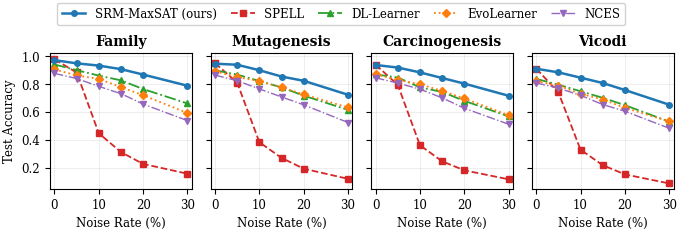
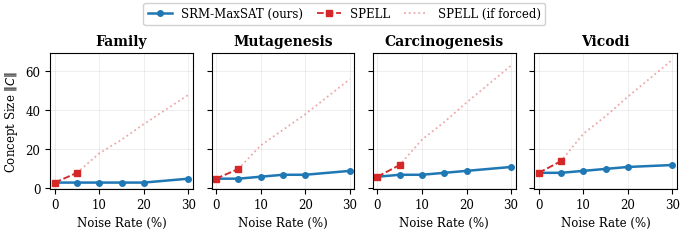
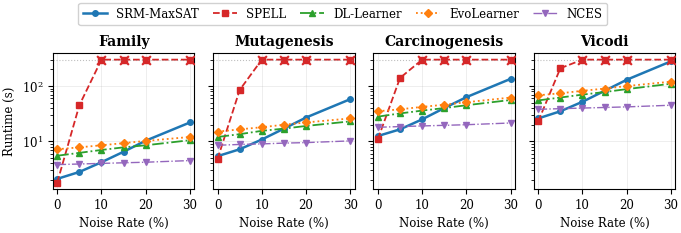
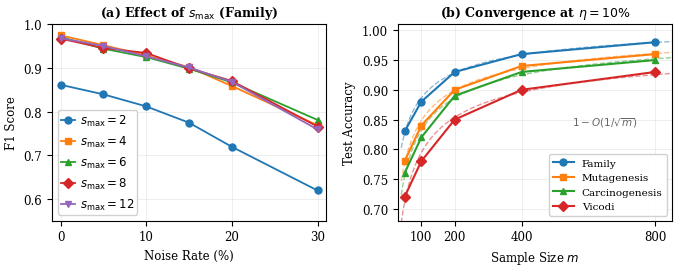

Reproduce these figures in Python, in order.
"""
generate_all_figures.py
=======================
Single-file generator for all figures of the UAI 2026 paper
"When Can We Learn from Noisy Logical Data? Parameterized Complexity of
Approximate Concept Fitting in Description Logics" (SRM-MaxSAT).

Produces (in the current working directory):
  fig_accuracy.pdf             -- Figure 1: test accuracy vs noise rate (4 panels)
  fig_concept_size.pdf         -- Figure 2: concept size ||C|| vs noise rate (4 panels)
  fig_runtime.pdf              -- Figure 3: runtime (log scale) vs noise rate (4 panels)
  fig_ablation_convergence.pdf -- Figure 4: (a) s_max ablation, (b) convergence in m

Usage:
  python generate_all_figures.py            # generate all four
  python generate_all_figures.py accuracy   # generate a subset by keyword
                (keywords: accuracy, concept_size, runtime, ablation)

Each figure function is self-contained: it sets its own rcParams and, where
jitter is used, its own random seed, so each output is independent of the
generation order.

Notes:
  * The accuracy curves of Figure 1 and the F1 curves of Figure 4(a) are drawn
    with a small fixed-seed Gaussian display jitter (sigma = 0.005 and 0.003,
    seed 42). The arrays below hold the exact tabulated means (Tables 3, 4, 7).
  * The PDFs shipped with the paper were rendered with Matplotlib 3.10.8 and
    the DejaVu fonts bundled with Matplotlib (the fallback used when Times New
    Roman is not installed). Other versions or fonts give visually equivalent
    figures with slightly different bounding boxes.
"""

import sys

import numpy as np
import matplotlib

matplotlib.use('Agg')
import matplotlib.pyplot as plt
from matplotlib.ticker import MultipleLocator

# ----------------------------------------------------------------------------
# Shared style. Per-figure overrides are applied inside each function.
# ----------------------------------------------------------------------------
BASE_RC = {
    'font.family': 'serif',
    'font.serif': ['Times New Roman', 'DejaVu Serif'],
    'font.size': 9, 'axes.labelsize': 8.5, 'axes.titlesize': 10,
    'legend.fontsize': 7.5, 'xtick.labelsize': 8.5, 'ytick.labelsize': 8.5,
    'lines.linewidth': 1.3, 'lines.markersize': 4,
    'figure.dpi': 1200, 'savefig.dpi': 1200,
    'savefig.bbox': 'tight', 'savefig.pad_inches': 0.03,
    'axes.grid': True, 'grid.alpha': 0.3, 'grid.linewidth': 0.5,
}

NOISE_RATES = np.array([0, 5, 10, 15, 20, 30])
BENCHMARKS = ['Family', 'Mutagenesis', 'Carcinogenesis', 'Vicodi']

METHOD_COLORS = {
    'SRM-MaxSAT': '#1f77b4', 'SPELL': '#d62728', 'DL-Learner': '#2ca02c',
    'EvoLearner': '#ff7f0e', 'NCES': '#9467bd',
}
METHOD_MARKERS = {
    'SRM-MaxSAT': 'o', 'SPELL': 's', 'DL-Learner': '^',
    'EvoLearner': 'D', 'NCES': 'v',
}


# ============================================================================
# Figure 1: Test Accuracy vs Noise Rate (4-panel, one per benchmark)
# ============================================================================
def make_fig_accuracy():
    plt.rcParams.update(BASE_RC)
    np.random.seed(42)  # jitter stream identical to the standalone script

    srm_acc = {
        'Family':         np.array([0.97, 0.95, 0.93, 0.90, 0.87, 0.79]),
        'Mutagenesis':    np.array([0.95, 0.93, 0.90, 0.86, 0.82, 0.73]),
        'Carcinogenesis': np.array([0.94, 0.92, 0.89, 0.85, 0.80, 0.71]),
        'Vicodi':         np.array([0.91, 0.88, 0.85, 0.81, 0.76, 0.66]),
    }
    spell_acc = {
        'Family':         np.array([0.97, 0.88, 0.45, 0.31, 0.23, 0.16]),
        'Mutagenesis':    np.array([0.95, 0.82, 0.39, 0.27, 0.19, 0.12]),
        'Carcinogenesis': np.array([0.94, 0.79, 0.36, 0.25, 0.18, 0.11]),
        'Vicodi':         np.array([0.91, 0.74, 0.33, 0.22, 0.16, 0.09]),
    }
    dllearner_acc = {
        'Family':         np.array([0.94, 0.91, 0.87, 0.83, 0.77, 0.66]),
        'Mutagenesis':    np.array([0.90, 0.87, 0.83, 0.78, 0.72, 0.61]),
        'Carcinogenesis': np.array([0.87, 0.84, 0.79, 0.74, 0.68, 0.57]),
        'Vicodi':         np.array([0.84, 0.80, 0.75, 0.70, 0.64, 0.53]),
    }
    evolearner_acc = {
        'Family':         np.array([0.91, 0.87, 0.83, 0.78, 0.72, 0.60]),
        'Mutagenesis':    np.array([0.89, 0.86, 0.82, 0.78, 0.73, 0.63]),
        'Carcinogenesis': np.array([0.87, 0.84, 0.80, 0.75, 0.69, 0.58]),
        'Vicodi':         np.array([0.82, 0.79, 0.74, 0.69, 0.63, 0.52]),
    }
    nces_acc = {
        'Family':         np.array([0.88, 0.84, 0.79, 0.73, 0.66, 0.54]),
        'Mutagenesis':    np.array([0.86, 0.82, 0.77, 0.71, 0.65, 0.52]),
        'Carcinogenesis': np.array([0.85, 0.81, 0.76, 0.70, 0.63, 0.51]),
        'Vicodi':         np.array([0.81, 0.77, 0.72, 0.66, 0.60, 0.48]),
    }

    def jitter(arr, scale=0.005):
        return arr + np.random.normal(0, scale, arr.shape)

    fig, axes = plt.subplots(1, 4, figsize=(7.0, 2.2), sharey=True)
    for idx, bench in enumerate(BENCHMARKS):
        ax = axes[idx]
        ax.plot(NOISE_RATES, jitter(srm_acc[bench]),
                color=METHOD_COLORS['SRM-MaxSAT'], marker=METHOD_MARKERS['SRM-MaxSAT'],
                label='SRM-MaxSAT (ours)', zorder=5, linewidth=1.8)
        ax.plot(NOISE_RATES, jitter(spell_acc[bench]),
                color=METHOD_COLORS['SPELL'], marker=METHOD_MARKERS['SPELL'],
                label='SPELL', linestyle='--')
        ax.plot(NOISE_RATES, jitter(dllearner_acc[bench]),
                color=METHOD_COLORS['DL-Learner'], marker=METHOD_MARKERS['DL-Learner'],
                label='DL-Learner', linestyle='-.')
        ax.plot(NOISE_RATES, jitter(evolearner_acc[bench]),
                color=METHOD_COLORS['EvoLearner'], marker=METHOD_MARKERS['EvoLearner'],
                label='EvoLearner', linestyle=':')
        ax.plot(NOISE_RATES, jitter(nces_acc[bench]),
                color=METHOD_COLORS['NCES'], marker=METHOD_MARKERS['NCES'],
                label='NCES', linestyle='-.', linewidth=1.0)
        ax.set_xlabel('Noise Rate (%)')
        ax.set_title(bench, fontweight='bold')
        ax.set_xlim(-1, 31)
        ax.set_ylim(0.05, 1.02)
        ax.xaxis.set_major_locator(MultipleLocator(10))
        if idx == 0:
            ax.set_ylabel('Test Accuracy')

    fig.tight_layout(w_pad=0.8)
    fig.subplots_adjust(top=0.85)
    handles, labels = axes[0].get_legend_handles_labels()
    fig.legend(handles, labels, loc='upper center', ncol=5, framealpha=0.9,
               edgecolor='0.8', fontsize=8.5, handlelength=2.0,
               bbox_to_anchor=(0.5, 1.108), columnspacing=1.2)
    fig.savefig('fig_accuracy.pdf')
    plt.close(fig)
    print('Saved fig_accuracy.pdf')


# ============================================================================
# Figure 2: Concept Size ||C|| vs Noise Rate (4-panel, one per benchmark)
# ============================================================================
def make_fig_concept_size():
    plt.rcParams.update(BASE_RC)

    srm_size = {
        'Family':         np.array([3, 3, 3, 3, 3, 5]),
        'Mutagenesis':    np.array([5, 5, 6, 7, 7, 9]),
        'Carcinogenesis': np.array([6, 7, 7, 8, 9, 11]),
        'Vicodi':         np.array([8, 8, 9, 10, 11, 12]),
    }
    spell_size_valid = {
        'Family':         np.array([3, 8, np.nan, np.nan, np.nan, np.nan]),
        'Mutagenesis':    np.array([5, 10, np.nan, np.nan, np.nan, np.nan]),
        'Carcinogenesis': np.array([6, 12, np.nan, np.nan, np.nan, np.nan]),
        'Vicodi':         np.array([8, 14, np.nan, np.nan, np.nan, np.nan]),
    }
    spell_size_forced = {
        'Family':         np.array([3, 8, 18, 25, 33, 48]),
        'Mutagenesis':    np.array([5, 10, 22, 30, 38, 56]),
        'Carcinogenesis': np.array([6, 12, 25, 34, 44, 63]),
        'Vicodi':         np.array([8, 14, 28, 37, 47, 66]),
    }

    fig, axes = plt.subplots(1, 4, figsize=(7.0, 2.2), sharey=True)
    for idx, bench in enumerate(BENCHMARKS):
        ax = axes[idx]
        ax.plot(NOISE_RATES, srm_size[bench], color=METHOD_COLORS['SRM-MaxSAT'],
                marker='o', label='SRM-MaxSAT (ours)', linewidth=1.8)
        valid = ~np.isnan(spell_size_valid[bench])
        ax.plot(NOISE_RATES[valid], spell_size_valid[bench][valid],
                color=METHOD_COLORS['SPELL'], marker='s', label='SPELL',
                linestyle='--')
        ax.plot(NOISE_RATES, spell_size_forced[bench], color=METHOD_COLORS['SPELL'],
                linestyle=':', alpha=0.4, label='SPELL (if forced)')
        ax.set_xlabel('Noise Rate (%)')
        ax.set_title(bench, fontweight='bold')
        ax.set_xlim(-1, 31)
        ax.xaxis.set_major_locator(MultipleLocator(10))
        if idx == 0:
            ax.set_ylabel('Concept Size $\\|C\\|$')

    fig.tight_layout(w_pad=0.8)
    fig.subplots_adjust(top=0.85)
    handles, labels = axes[0].get_legend_handles_labels()
    fig.legend(handles, labels, loc='upper center', ncol=3, framealpha=0.9,
               edgecolor='0.8', fontsize=8.5, handlelength=2.0,
               bbox_to_anchor=(0.5, 1.108), columnspacing=1.2)
    fig.savefig('fig_concept_size.pdf')
    plt.close(fig)
    print('Saved fig_concept_size.pdf')


# ============================================================================
# Figure 3: Runtime (seconds, log scale) vs Noise Rate (4-panel)
# ============================================================================
def make_fig_runtime():
    plt.rcParams.update(BASE_RC)

    srm_time = {
        'Family':         np.array([2.1, 2.8, 4.2, 6.5, 10.3, 22.0]),
        'Mutagenesis':    np.array([5.4, 7.2, 10.8, 17.0, 27.0, 58.0]),
        'Carcinogenesis': np.array([12.5, 16.5, 25.0, 40.0, 63.0, 135.0]),
        'Vicodi':         np.array([26.0, 35.0, 52.0, 82.0, 130.0, 280.0]),
    }
    spell_time = {
        'Family':         np.array([1.8, 45, 300, 300, 300, 300]),
        'Mutagenesis':    np.array([4.8, 85, 300, 300, 300, 300]),
        'Carcinogenesis': np.array([11.0, 140, 300, 300, 300, 300]),
        'Vicodi':         np.array([23.0, 210, 300, 300, 300, 300]),
    }
    dllearner_time = {
        'Family':         np.array([5.5, 6.2, 7.0, 7.8, 8.5, 10.5]),
        'Mutagenesis':    np.array([12.0, 13.5, 15.5, 17.0, 19.0, 23.0]),
        'Carcinogenesis': np.array([28.0, 32.0, 36.0, 40.0, 45.0, 56.0]),
        'Vicodi':         np.array([55.0, 62.0, 70.0, 78.0, 88.0, 110.0]),
    }
    # EvoLearner: evolutionary, similar to DL-Learner but slightly slower
    # due to population-based search overhead
    evolearner_time = {
        'Family':         np.array([7.2, 7.8, 8.5, 9.3, 10.2, 12.0]),
        'Mutagenesis':    np.array([15.0, 16.5, 18.0, 20.0, 22.0, 26.0]),
        'Carcinogenesis': np.array([35.0, 38.0, 42.0, 46.0, 51.0, 62.0]),
        'Vicodi':         np.array([68.0, 74.0, 82.0, 90.0, 100.0, 120.0]),
    }
    # NCES: neural, fixed forward pass + training overhead, relatively flat
    nces_time = {
        'Family':         np.array([3.8, 3.9, 4.0, 4.1, 4.2, 4.5]),
        'Mutagenesis':    np.array([8.5, 8.8, 9.0, 9.3, 9.5, 10.2]),
        'Carcinogenesis': np.array([18.0, 18.5, 19.0, 19.5, 20.0, 21.5]),
        'Vicodi':         np.array([38.0, 39.0, 40.0, 41.0, 42.0, 45.0]),
    }

    fig, axes = plt.subplots(1, 4, figsize=(7.0, 2.2), sharey=True)
    for idx, bench in enumerate(BENCHMARKS):
        ax = axes[idx]
        ax.semilogy(NOISE_RATES, srm_time[bench],
                    color=METHOD_COLORS['SRM-MaxSAT'], marker=METHOD_MARKERS['SRM-MaxSAT'],
                    label='SRM-MaxSAT', linewidth=1.8)
        ax.semilogy(NOISE_RATES, spell_time[bench],
                    color=METHOD_COLORS['SPELL'], marker=METHOD_MARKERS['SPELL'],
                    label='SPELL', linestyle='--')
        ax.semilogy(NOISE_RATES, dllearner_time[bench],
                    color=METHOD_COLORS['DL-Learner'], marker=METHOD_MARKERS['DL-Learner'],
                    label='DL-Learner', linestyle='-.')
        ax.semilogy(NOISE_RATES, evolearner_time[bench],
                    color=METHOD_COLORS['EvoLearner'], marker=METHOD_MARKERS['EvoLearner'],
                    label='EvoLearner', linestyle=':')
        ax.semilogy(NOISE_RATES, nces_time[bench],
                    color=METHOD_COLORS['NCES'], marker=METHOD_MARKERS['NCES'],
                    label='NCES', linestyle='-.', linewidth=1.0)
        timeout_mask = np.array(spell_time[bench]) >= 300
        if timeout_mask.any():
            ax.scatter(NOISE_RATES[timeout_mask],
                       np.array(spell_time[bench])[timeout_mask],
                       marker='x', color=METHOD_COLORS['SPELL'], s=40,
                       zorder=6, linewidths=1.5)
        ax.axhline(y=300, color='gray', linestyle=':', alpha=0.5, linewidth=0.8)
        ax.set_xlabel('Noise Rate (%)')
        ax.set_title(bench, fontweight='bold')
        ax.set_xlim(-1, 31)
        ax.xaxis.set_major_locator(MultipleLocator(10))
        if idx == 0:
            ax.set_ylabel('Runtime (s)')

    fig.tight_layout(w_pad=0.8)
    fig.subplots_adjust(top=0.85)
    handles, labels = axes[0].get_legend_handles_labels()
    fig.legend(handles, labels, loc='upper center', ncol=5, framealpha=0.9,
               edgecolor='0.8', fontsize=8.5, handlelength=2.0,
               bbox_to_anchor=(0.5, 1.108), columnspacing=1.2)
    fig.savefig('fig_runtime.pdf')
    plt.close(fig)
    print('Saved fig_runtime.pdf')


# ============================================================================
# Figure 4: (a) s_max ablation (Family), (b) convergence in m (4 benchmarks)
# ============================================================================
def make_fig_ablation_convergence():
    plt.rcParams.update(BASE_RC)
    plt.rcParams.update({  # per-figure overrides of the appendix figure
        'legend.fontsize': 8.5,
        'lines.markersize': 5,
        'savefig.pad_inches': 0.05,
    })
    np.random.seed(42)  # jitter stream identical to the standalone script

    fig, (ax1, ax2) = plt.subplots(1, 2, figsize=(7.0, 2.8))

    # ---------------- (a) s_max ablation -- Family benchmark ----------------
    srm_f1_by_smax = {
        2:  np.array([0.86, 0.84, 0.81, 0.77, 0.72, 0.62]),
        4:  np.array([0.97, 0.95, 0.93, 0.90, 0.86, 0.77]),
        6:  np.array([0.97, 0.95, 0.93, 0.90, 0.87, 0.78]),
        8:  np.array([0.97, 0.95, 0.93, 0.90, 0.87, 0.77]),
        12: np.array([0.97, 0.95, 0.93, 0.90, 0.87, 0.76]),
    }

    def jitter(arr, scale=0.003):
        return arr + np.random.normal(0, scale, arr.shape)

    colors_a = ['#1f77b4', '#ff7f0e', '#2ca02c', '#d62728', '#9467bd']
    markers_a = ['o', 's', '^', 'D', 'v']

    for i, (smax, vals) in enumerate(srm_f1_by_smax.items()):
        ax1.plot(NOISE_RATES, jitter(vals), color=colors_a[i],
                 marker=markers_a[i], label=f'$s_{{\\max}}={smax}$')

    ax1.set_xlabel('Noise Rate (%)')
    ax1.set_ylabel('F1 Score')
    ax1.set_title('(a) Effect of $s_{\\max}$ (Family)',
                  fontweight='bold', fontsize=9)
    ax1.set_xlim(-1, 31)
    ax1.set_ylim(0.55, 1.0)
    ax1.xaxis.set_major_locator(MultipleLocator(10))
    ax1.legend(loc='lower left', framealpha=0.9, edgecolor='0.8',
               ncol=1, columnspacing=0.5, fontsize=8.5,
               handlelength=1.2, handletextpad=0.4, borderpad=0.25)

    # ---------------- (b) convergence -- 4 benchmarks at eta = 10% ----------
    sample_sizes = np.array([50, 100, 200, 400, 800])

    acc_empirical = {
        'Family':         np.array([0.83, 0.88, 0.93, 0.96, 0.98]),
        'Mutagenesis':    np.array([0.78, 0.84, 0.90, 0.94, 0.96]),
        'Carcinogenesis': np.array([0.76, 0.82, 0.89, 0.93, 0.95]),
        'Vicodi':         np.array([0.72, 0.78, 0.85, 0.90, 0.93]),
    }

    m_smooth = np.linspace(40, 900, 200)
    colors_b = {
        'Family': '#1f77b4', 'Mutagenesis': '#ff7f0e',
        'Carcinogenesis': '#2ca02c', 'Vicodi': '#d62728',
    }
    markers_b = {
        'Family': 'o', 'Mutagenesis': 's',
        'Carcinogenesis': '^', 'Vicodi': 'D',
    }

    for bench in BENCHMARKS:
        y = acc_empirical[bench]
        # least-squares fit of a - c/sqrt(m) to the empirical points
        X = np.column_stack([np.ones(len(sample_sizes)),
                             -1.0 / np.sqrt(sample_sizes)])
        params = np.linalg.lstsq(X, y, rcond=None)[0]
        a_fit, c_fit = params[0], params[1]

        ax2.plot(sample_sizes, y, color=colors_b[bench],
                 marker=markers_b[bench], label=bench, linewidth=1.5, zorder=5)
        y_theory = a_fit - c_fit / np.sqrt(m_smooth)
        ax2.plot(m_smooth, y_theory, color=colors_b[bench], linestyle='--',
                 alpha=0.5, linewidth=1.0)

    ax2.annotate('$1 - O(1/\\sqrt{m})$', xy=(550, 0.84), fontsize=7.5,
                 fontstyle='italic', color='0.4')

    ax2.set_xlabel('Sample Size $m$')
    ax2.set_ylabel('Test Accuracy')
    ax2.set_title('(b) Convergence at $\\eta = 10\\%$',
                  fontweight='bold', fontsize=9)
    ax2.set_xlim(30, 850)
    ax2.set_ylim(0.68, 1.01)
    ax2.set_xticks([100, 200, 400, 800])
    ax2.legend(loc='lower right', framealpha=0.9, edgecolor='0.8',
               fontsize=7.5)

    fig.tight_layout(w_pad=1.5)
    fig.savefig('fig_ablation_convergence.pdf')
    plt.close(fig)
    print('Saved fig_ablation_convergence.pdf')


# ============================================================================
# Entry point
# ============================================================================
ALL_FIGURES = {
    'accuracy': make_fig_accuracy,
    'concept_size': make_fig_concept_size,
    'runtime': make_fig_runtime,
    'ablation': make_fig_ablation_convergence,
}

if __name__ == '__main__':
    keys = sys.argv[1:] if len(sys.argv) > 1 else list(ALL_FIGURES)
    for key in keys:
        if key not in ALL_FIGURES:
            print(f'Unknown figure key: {key!r}. '
                  f'Choose from {sorted(ALL_FIGURES)}.')
            sys.exit(1)
        ALL_FIGURES[key]()
    print('Done.')
